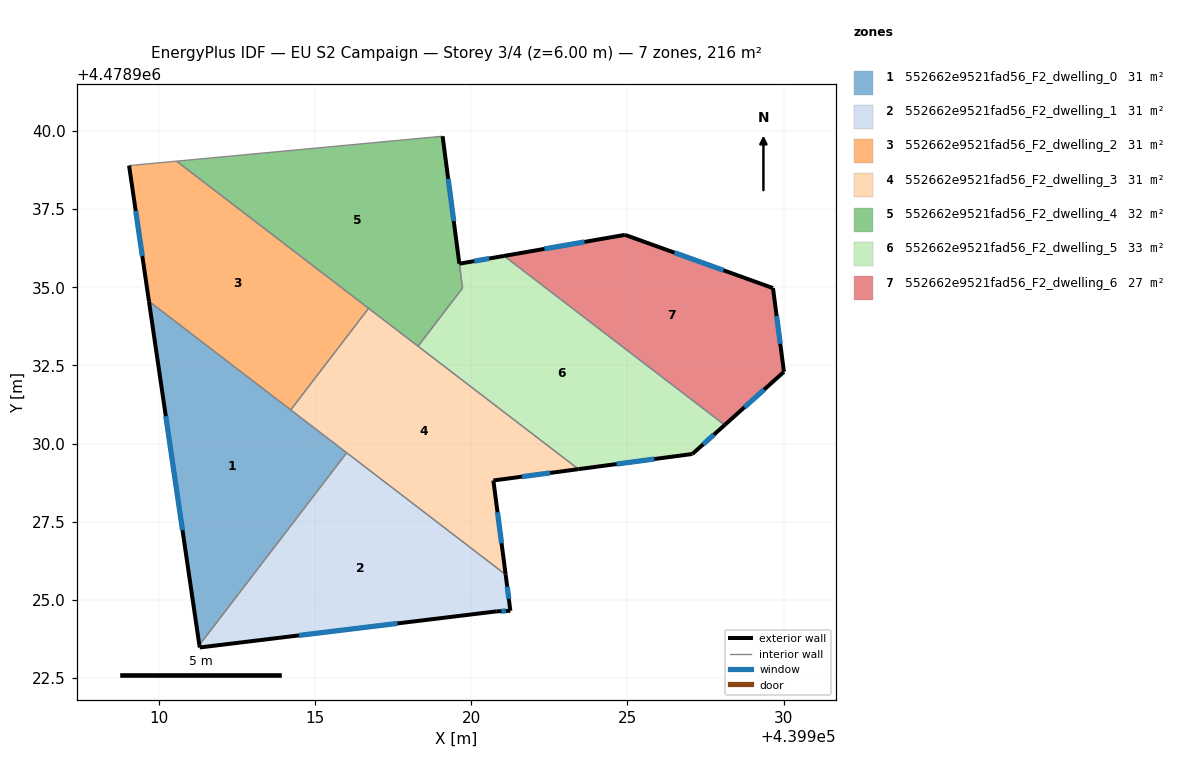
=== STOREY PLAN SPEC (per zone: floor XY polygon, exterior-wall plan segments, windows/doors) ===
zone 1: 552662e9521fad56_F2_dwelling_0  (30.9 m²)
  floor: (439916.02, 4478929.71) (439911.30, 4478923.55) (439909.69, 4478934.55)
  exterior wall: (439909.69, 4478934.55) – (439911.30, 4478923.55)  [11.1 m]
    window: (439910.23, 4478930.88) – (439910.77, 4478927.23)  [3.7 m²]
  interior walls: 3
zone 2: 552662e9521fad56_F2_dwelling_1  (30.9 m²)
  floor: (439921.10, 4478925.81) (439921.26, 4478924.65) (439920.82, 4478924.63) (439911.32, 4478923.48) (439911.30, 4478923.55) (439916.02, 4478929.71)
  exterior wall: (439920.82, 4478924.63) – (439921.26, 4478924.65)  [0.4 m]
    window: (439920.97, 4478924.64) – (439921.11, 4478924.65)  [0.1 m²]
  exterior wall: (439911.32, 4478923.48) – (439920.82, 4478924.63)  [9.6 m]
    window: (439914.49, 4478923.86) – (439917.64, 4478924.25)  [3.2 m²]
  exterior wall: (439911.30, 4478923.55) – (439911.32, 4478923.48)  [0.1 m]
  exterior wall: (439921.26, 4478924.65) – (439921.10, 4478925.81)  [1.2 m]
    window: (439921.20, 4478925.04) – (439921.15, 4478925.42)  [0.4 m²]
  interior walls: 2
zone 3: 552662e9521fad56_F2_dwelling_2  (30.9 m²)
  floor: (439916.72, 4478934.33) (439914.23, 4478931.08) (439909.69, 4478934.55) (439909.06, 4478938.89) (439910.58, 4478939.04)
  exterior wall: (439909.06, 4478938.89) – (439909.69, 4478934.55)  [4.4 m]
    window: (439909.27, 4478937.44) – (439909.48, 4478936.00)  [1.4 m²]
  interior walls: 4
zone 4: 552662e9521fad56_F2_dwelling_3  (30.9 m²)
  floor: (439923.43, 4478929.18) (439920.71, 4478928.82) (439920.71, 4478928.81) (439921.10, 4478925.81) (439914.23, 4478931.08) (439916.72, 4478934.33)
  exterior wall: (439920.71, 4478928.81) – (439920.71, 4478928.82)  [0.0 m]
  exterior wall: (439921.10, 4478925.81) – (439920.71, 4478928.81)  [3.0 m]
    window: (439920.97, 4478926.81) – (439920.84, 4478927.81)  [1.0 m²]
  exterior wall: (439920.71, 4478928.82) – (439923.43, 4478929.18)  [2.7 m]
    window: (439921.62, 4478928.94) – (439922.52, 4478929.06)  [0.9 m²]
  interior walls: 5
zone 5: 552662e9521fad56_F2_dwelling_4  (32.3 m²)
  floor: (439919.09, 4478939.83) (439919.62, 4478935.75) (439919.72, 4478934.97) (439918.30, 4478933.12) (439910.58, 4478939.04)
  exterior wall: (439919.62, 4478935.75) – (439919.09, 4478939.83)  [4.1 m]
    window: (439919.44, 4478937.12) – (439919.27, 4478938.47)  [1.4 m²]
  interior walls: 5
zone 6: 552662e9521fad56_F2_dwelling_5  (33.0 m²)
  floor: (439928.11, 4478930.59) (439927.08, 4478929.67) (439923.43, 4478929.18) (439918.30, 4478933.12) (439919.73, 4478934.98) (439919.62, 4478935.75) (439921.05, 4478936.00)
  exterior wall: (439921.05, 4478936.00) – (439919.62, 4478935.75)  [1.5 m]
    window: (439920.57, 4478935.92) – (439920.10, 4478935.84)  [0.5 m²]
  exterior wall: (439927.08, 4478929.67) – (439928.11, 4478930.59)  [1.4 m]
    window: (439927.42, 4478929.98) – (439927.77, 4478930.29)  [0.5 m²]
  exterior wall: (439923.43, 4478929.18) – (439927.08, 4478929.67)  [3.7 m]
    window: (439924.65, 4478929.35) – (439925.86, 4478929.51)  [1.2 m²]
  interior walls: 4
zone 7: 552662e9521fad56_F2_dwelling_6  (27.4 m²)
  floor: (439929.66, 4478934.97) (439930.01, 4478932.30) (439928.11, 4478930.59) (439921.05, 4478936.00) (439924.92, 4478936.68)
  exterior wall: (439928.11, 4478930.59) – (439930.01, 4478932.30)  [2.5 m]
    window: (439928.74, 4478931.16) – (439929.37, 4478931.73)  [0.8 m²]
  exterior wall: (439924.92, 4478936.68) – (439921.05, 4478936.00)  [3.9 m]
    window: (439923.63, 4478936.45) – (439922.35, 4478936.23)  [1.3 m²]
  exterior wall: (439929.66, 4478934.97) – (439924.92, 4478936.68)  [5.0 m]
    window: (439928.07, 4478935.54) – (439926.50, 4478936.11)  [1.7 m²]
  exterior wall: (439930.01, 4478932.30) – (439929.66, 4478934.97)  [2.7 m]
    window: (439929.89, 4478933.19) – (439929.77, 4478934.08)  [0.9 m²]
  interior walls: 1

=== DERIVED (storey summary) ===
Building: EU S2 Campaign
Storey: 3 of 4  (floor level z = 6.00 m)
Storey gross floor area: 216.2 m²
Zones on this storey: 7
  - 552662e9521fad56_F2_dwelling_0: floor 30.9 m²; exterior wall 11.1 m (33.3 m²); 1 window(s) 3.7 m²; WWR 11.0%
  - 552662e9521fad56_F2_dwelling_1: floor 30.9 m²; exterior wall 11.3 m (33.8 m²); 3 window(s) 3.7 m²; WWR 10.9%
  - 552662e9521fad56_F2_dwelling_2: floor 30.9 m²; exterior wall 4.4 m (13.2 m²); 1 window(s) 1.4 m²; WWR 11.0%
  - 552662e9521fad56_F2_dwelling_3: floor 30.9 m²; exterior wall 5.8 m (17.3 m²); 2 window(s) 1.9 m²; WWR 11.0%
  - 552662e9521fad56_F2_dwelling_4: floor 32.3 m²; exterior wall 4.1 m (12.3 m²); 1 window(s) 1.4 m²; WWR 11.0%
  - 552662e9521fad56_F2_dwelling_5: floor 33.0 m²; exterior wall 6.5 m (19.5 m²); 3 window(s) 2.1 m²; WWR 11.0%
  - 552662e9521fad56_F2_dwelling_6: floor 27.4 m²; exterior wall 14.2 m (42.6 m²); 4 window(s) 4.7 m²; WWR 11.0%
Zone adjacency (shared interzone walls):
  - 552662e9521fad56_F2_dwelling_0 ↔ 552662e9521fad56_F2_dwelling_1
  - 552662e9521fad56_F2_dwelling_0 ↔ 552662e9521fad56_F2_dwelling_2
  - 552662e9521fad56_F2_dwelling_0 ↔ 552662e9521fad56_F2_dwelling_3
  - 552662e9521fad56_F2_dwelling_1 ↔ 552662e9521fad56_F2_dwelling_3
  - 552662e9521fad56_F2_dwelling_2 ↔ 552662e9521fad56_F2_dwelling_3
  - 552662e9521fad56_F2_dwelling_2 ↔ 552662e9521fad56_F2_dwelling_4
  - 552662e9521fad56_F2_dwelling_3 ↔ 552662e9521fad56_F2_dwelling_4
  - 552662e9521fad56_F2_dwelling_3 ↔ 552662e9521fad56_F2_dwelling_5
  - 552662e9521fad56_F2_dwelling_4 ↔ 552662e9521fad56_F2_dwelling_5
  - 552662e9521fad56_F2_dwelling_5 ↔ 552662e9521fad56_F2_dwelling_6